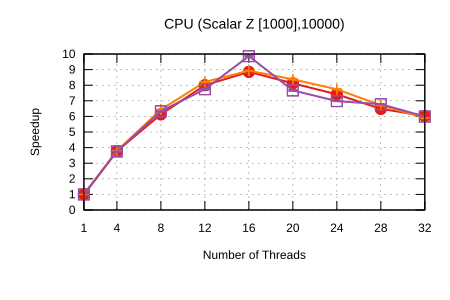

Data behind this chart, as committed beside it:
Name, Mean, MeanLB, MeanUB, Stddev, StddevLB, StddevUB, scheduler, threads
CPU/(Scalar Z [1000],10000), 15.83, 15.82, 15.83, 8.512268684723528e-3, 6.786229590566299e-3, 9.709190380387379e-3, Self Scheduling (Current), 1
CPU/(Scalar Z [1000],10000), 4.194, 4.193, 4.194, 7.592034665529297e-4, 2.363189123570919e-4, 8.80747102200985e-4, Self Scheduling (Current), 4
CPU/(Scalar Z [1000],10000), 2.581, 2.581, 2.582, 9.569390583401363e-4, 9.569390583401363e-4, 9.569390583401363e-4, Self Scheduling (Current), 8
CPU/(Scalar Z [1000],10000), 1.979, 1.979, 1.979, 2.434236180013563e-3, 2.35031358897686e-4, 2.803989878343697e-3, Self Scheduling (Current), 12
CPU/(Scalar Z [1000],10000), 1.787, 1.784, 1.787, 3.0414400031588823e-3, 0.0, 3.0414400031588823e-3, Self Scheduling (Current), 16
CPU/(Scalar Z [1000],10000), 1.949, 1.945, 1.952, 7.422311000875113e-3, 7.422311000875113e-3, 7.422311000875113e-3, Self Scheduling (Current), 20
CPU/(Scalar Z [1000],10000), 2.135, 2.135, 2.135, 1.0264653207613517e-2, 1.6050493111717974e-3, 1.0732828872278333e-2, Self Scheduling (Current), 24
CPU/(Scalar Z [1000],10000), 2.442, 2.442, 2.446, 8.618627494909431e-3, 8.591966041824313e-3, 8.618627494909431e-3, Self Scheduling (Current), 28
CPU/(Scalar Z [1000],10000), 2.625, 2.625, 2.625, 1.6149626646571724e-2, 1.383147451951424e-2, 1.6149626646571724e-2, Self Scheduling (Current), 32
CPU/(Scalar Z [1000],10000), 15.85, 15.85, 15.85, 5.525150286971806e-3, 4.569674940657326e-3, 5.525150286971806e-3, Sharded Self Scheduling, 1
CPU/(Scalar Z [1000],10000), 4.168, 4.166, 4.17, 3.9875502424465605e-3, 3.9875502424465605e-3, 3.9875502424465605e-3, Sharded Self Scheduling, 4
CPU/(Scalar Z [1000],10000), 2.458, 2.458, 2.458, 2.622274813565126e-3, 2.4435802046886205e-3, 2.622274813565126e-3, Sharded Self Scheduling, 8
CPU/(Scalar Z [1000],10000), 1.928, 1.927, 1.929, 2.437398447997312e-3, 2.2423697979616734e-3, 2.7015805338028074e-3, Sharded Self Scheduling, 12
CPU/(Scalar Z [1000],10000), 1.772, 1.771, 1.774, 5.006102534361554e-3, 4.23703804290074e-3, 5.493583451092551e-3, Sharded Self Scheduling, 16
CPU/(Scalar Z [1000],10000), 1.889, 1.888, 1.889, 9.238076031259035e-4, 0.0, 9.238076031259035e-4, Sharded Self Scheduling, 20
CPU/(Scalar Z [1000],10000), 2.045, 2.045, 2.047, 4.7405045489086915e-3, 1.4936530381867456e-3, 5.5825739826238846e-3, Sharded Self Scheduling, 24
CPU/(Scalar Z [1000],10000), 2.358, 2.358, 2.358, 6.557902177056964e-3, 0.0, 7.475787830116826e-3, Sharded Self Scheduling, 28
CPU/(Scalar Z [1000],10000), 2.68, 2.66, 2.68, 2.5274986882489515e-2, 6.899366206089195e-3, 2.5274986882489515e-2, Sharded Self Scheduling, 32
CPU/(Scalar Z [1000],10000), 15.84, 15.84, 15.86, 2.3632558582654426e-2, 1.6413326904238804e-2, 2.4193199462739953e-2, Trapezoid Self Scheduling, 1
CPU/(Scalar Z [1000],10000), 4.217, 4.216, 4.218, 2.3540068724683624e-3, 2.1658349404381923e-3, 2.628045888440621e-3, Trapezoid Self Scheduling, 4
CPU/(Scalar Z [1000],10000), 2.5, 2.5, 2.5, 2.718486280480244e-3, 2.6806502137333155e-3, 2.8085109752378724e-3, Trapezoid Self Scheduling, 8
CPU/(Scalar Z [1000],10000), 2.043, 2.041, 2.058, 3.1536482945250306e-2, 2.836971313219707e-2, 3.416776418425357e-2, Trapezoid Self Scheduling, 12
CPU/(Scalar Z [1000],10000), 1.604, 1.604, 1.611, 1.4391661689325498e-2, 1.4391661689325498e-2, 1.4391661689325498e-2, Trapezoid Self Scheduling, 16
CPU/(Scalar Z [1000],10000), 2.065, 2.063, 2.078, 1.434988913173997e-2, 1.3110866071656345e-2, 1.5654454892094785e-2, Trapezoid Self Scheduling, 20
CPU/(Scalar Z [1000],10000), 2.267, 2.267, 2.267, 4.807063176187548e-2, 4.807063176187548e-2, 4.807063176187548e-2, Trapezoid Self Scheduling, 24
CPU/(Scalar Z [1000],10000), 2.333, 2.333, 2.333, 2.8754276774937443e-2, 5.855994782363802e-4, 2.8754276774937443e-2, Trapezoid Self Scheduling, 28
CPU/(Scalar Z [1000],10000), 2.641, 2.641, 2.641, 0.1102, 0.1015, 0.1278, Trapezoid Self Scheduling, 32
